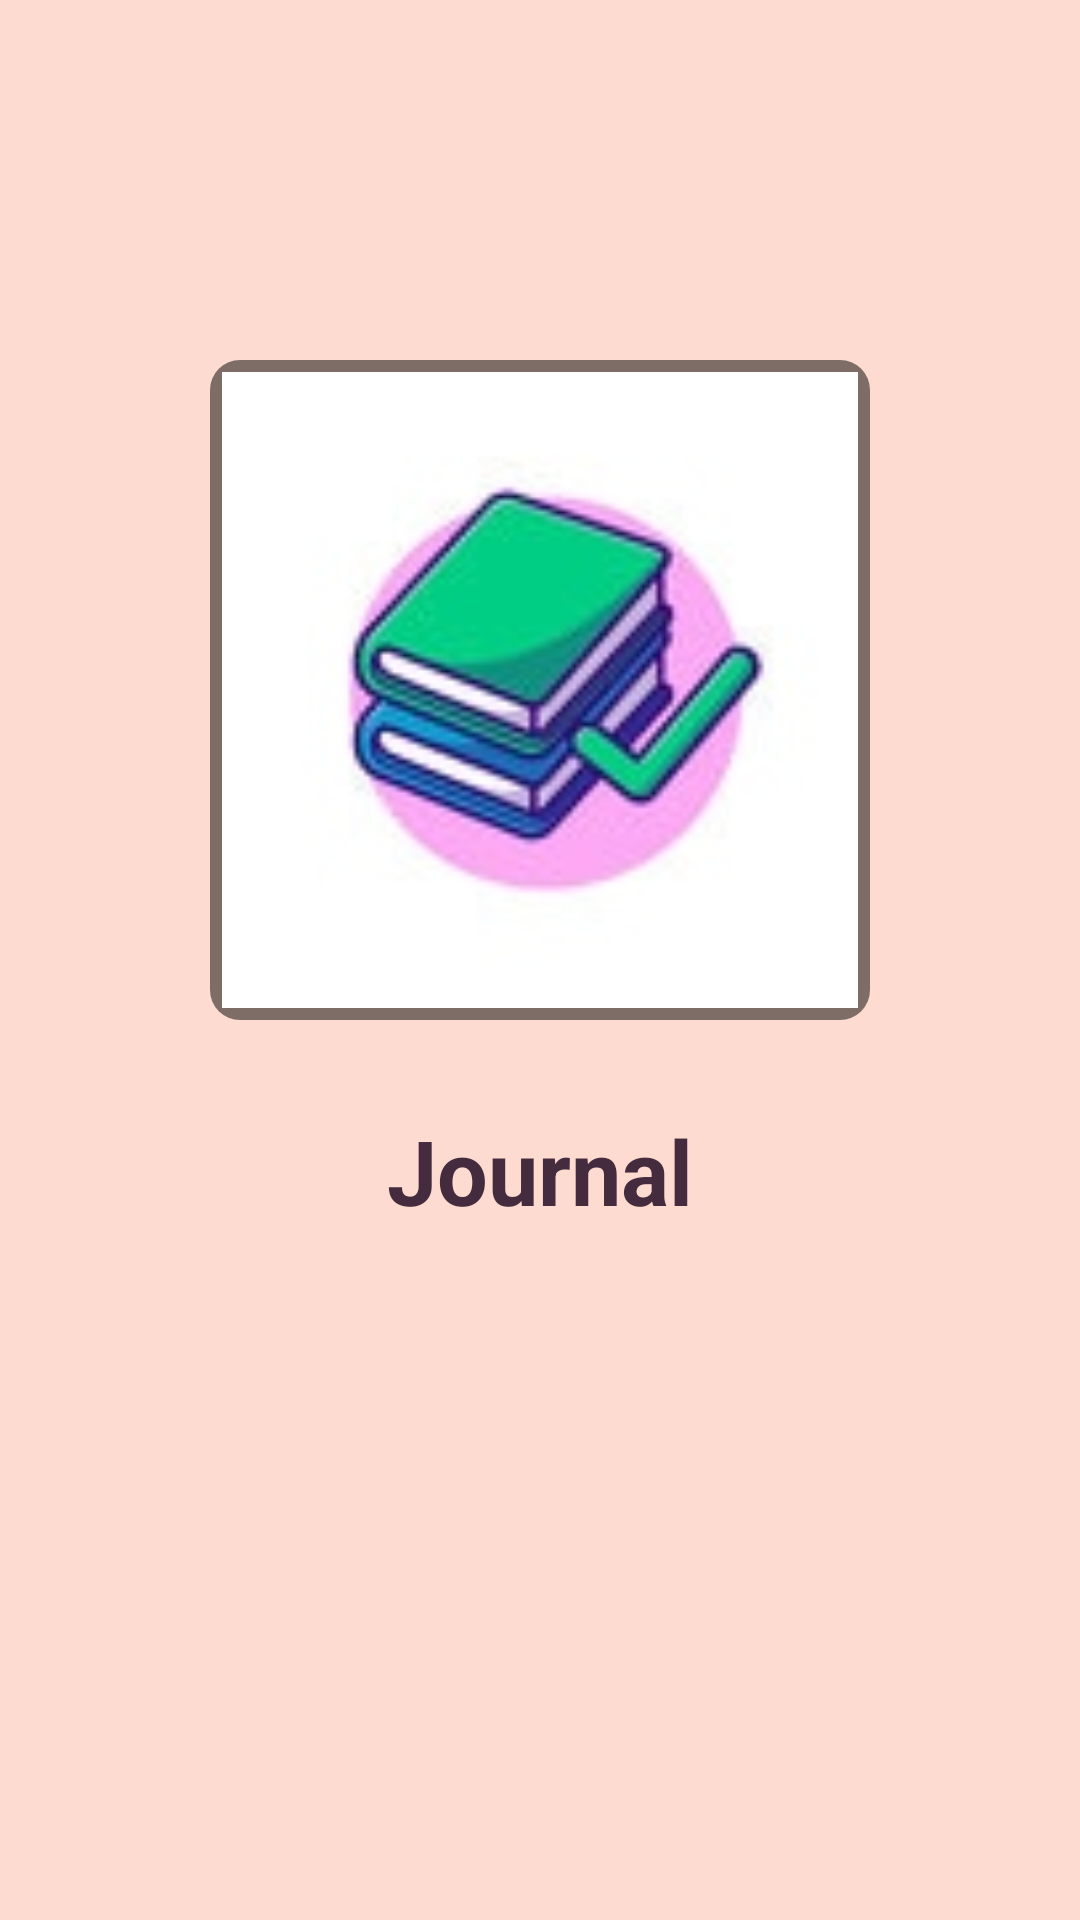

Write the Android layout XML for this screen, with the resource values it uses.
<!-- AndroidManifest.xml: activity theme Theme.Journal.NoActionBar -->
<!-- res/layout/activity_splash.xml -->
<?xml version="1.0" encoding="utf-8"?>
<layout xmlns:android="http://schemas.android.com/apk/res/android"
    xmlns:app="http://schemas.android.com/apk/res-auto"
    xmlns:tools="http://schemas.android.com/tools">

    <androidx.constraintlayout.widget.ConstraintLayout
        android:id="@+id/main"
        android:layout_width="match_parent"
        android:layout_height="match_parent"
        android:background="@color/pink_700"
        tools:context=".view.SplashActivity">

        <androidx.appcompat.widget.AppCompatImageView
            android:id="@+id/splash_logo"
            android:layout_width="220dp"
            android:layout_height="220dp"
            android:layout_marginTop="120dp"
            android:scaleType="centerCrop"
            android:src="@drawable/logo"
            android:background="@drawable/image_view_border"
            android:contentDescription="@string/app_logo"
            app:layout_constraintBottom_toTopOf="@id/app_name"
            app:layout_constraintEnd_toEndOf="parent"
            app:layout_constraintStart_toStartOf="parent"
            app:layout_constraintTop_toTopOf="parent" />

        <androidx.appcompat.widget.AppCompatTextView
            android:id="@+id/app_name"
            android:layout_width="wrap_content"
            android:layout_height="wrap_content"
            android:layout_marginTop="20dp"
            android:text="@string/app_name"
            android:textColor="@color/brown"
            android:textSize="30sp"
            android:textStyle="bold"
            android:padding="10dp"
            app:layout_constraintEnd_toEndOf="parent"
            app:layout_constraintStart_toStartOf="parent"
            app:layout_constraintTop_toBottomOf="@id/splash_logo" />

    </androidx.constraintlayout.widget.ConstraintLayout>
</layout>
<!-- resources referenced by this layout -->
<resources>
  <color name="brown">#442C3E</color>
  <color name="pink_700">#FEDBD0</color>
  <!-- drawable image_view_border (drawable) -->
  <layer-list xmlns:android="http://schemas.android.com/apk/res/android">
  
      
      <item>
          <shape>
              <corners android:radius="10dp" /> 
              <solid android:color="#80000000" /> 
              <padding
                  android:left="4dp"
                  android:top="4dp"
                  android:right="4dp"
                  android:bottom="4dp" /> 
          </shape>
      </item>
  
      
      <item>
          <shape>
              <solid android:color="@color/white" /> 
              <stroke
                  android:width="2dp"
                  android:color="@color/brown" /> 
              <corners android:radius="10dp" /> 
          </shape>
      </item>
  </layer-list>
  <!-- drawable logo: jpg bitmap (drawable, 4556 bytes) -->
  <string name="app_logo">app logo</string>
  <string name="app_name">Journal</string>
  <style name="Theme.Journal.NoActionBar" parent="Base.Theme.Journal.NoActionBar" />
  <color name="white">#FFFFFFFF</color>
  <style name="Base.Theme.Journal.NoActionBar" parent="Theme.Material3.Light.NoActionBar">
          <item name="colorPrimary">@color/pink_700</item>
          <item name="colorPrimaryVariant">@color/pink_500</item>
          <item name="android:textColor">@color/brown</item>
  
      </style>
  <color name="pink_500">#FEEAE6</color>
</resources>
